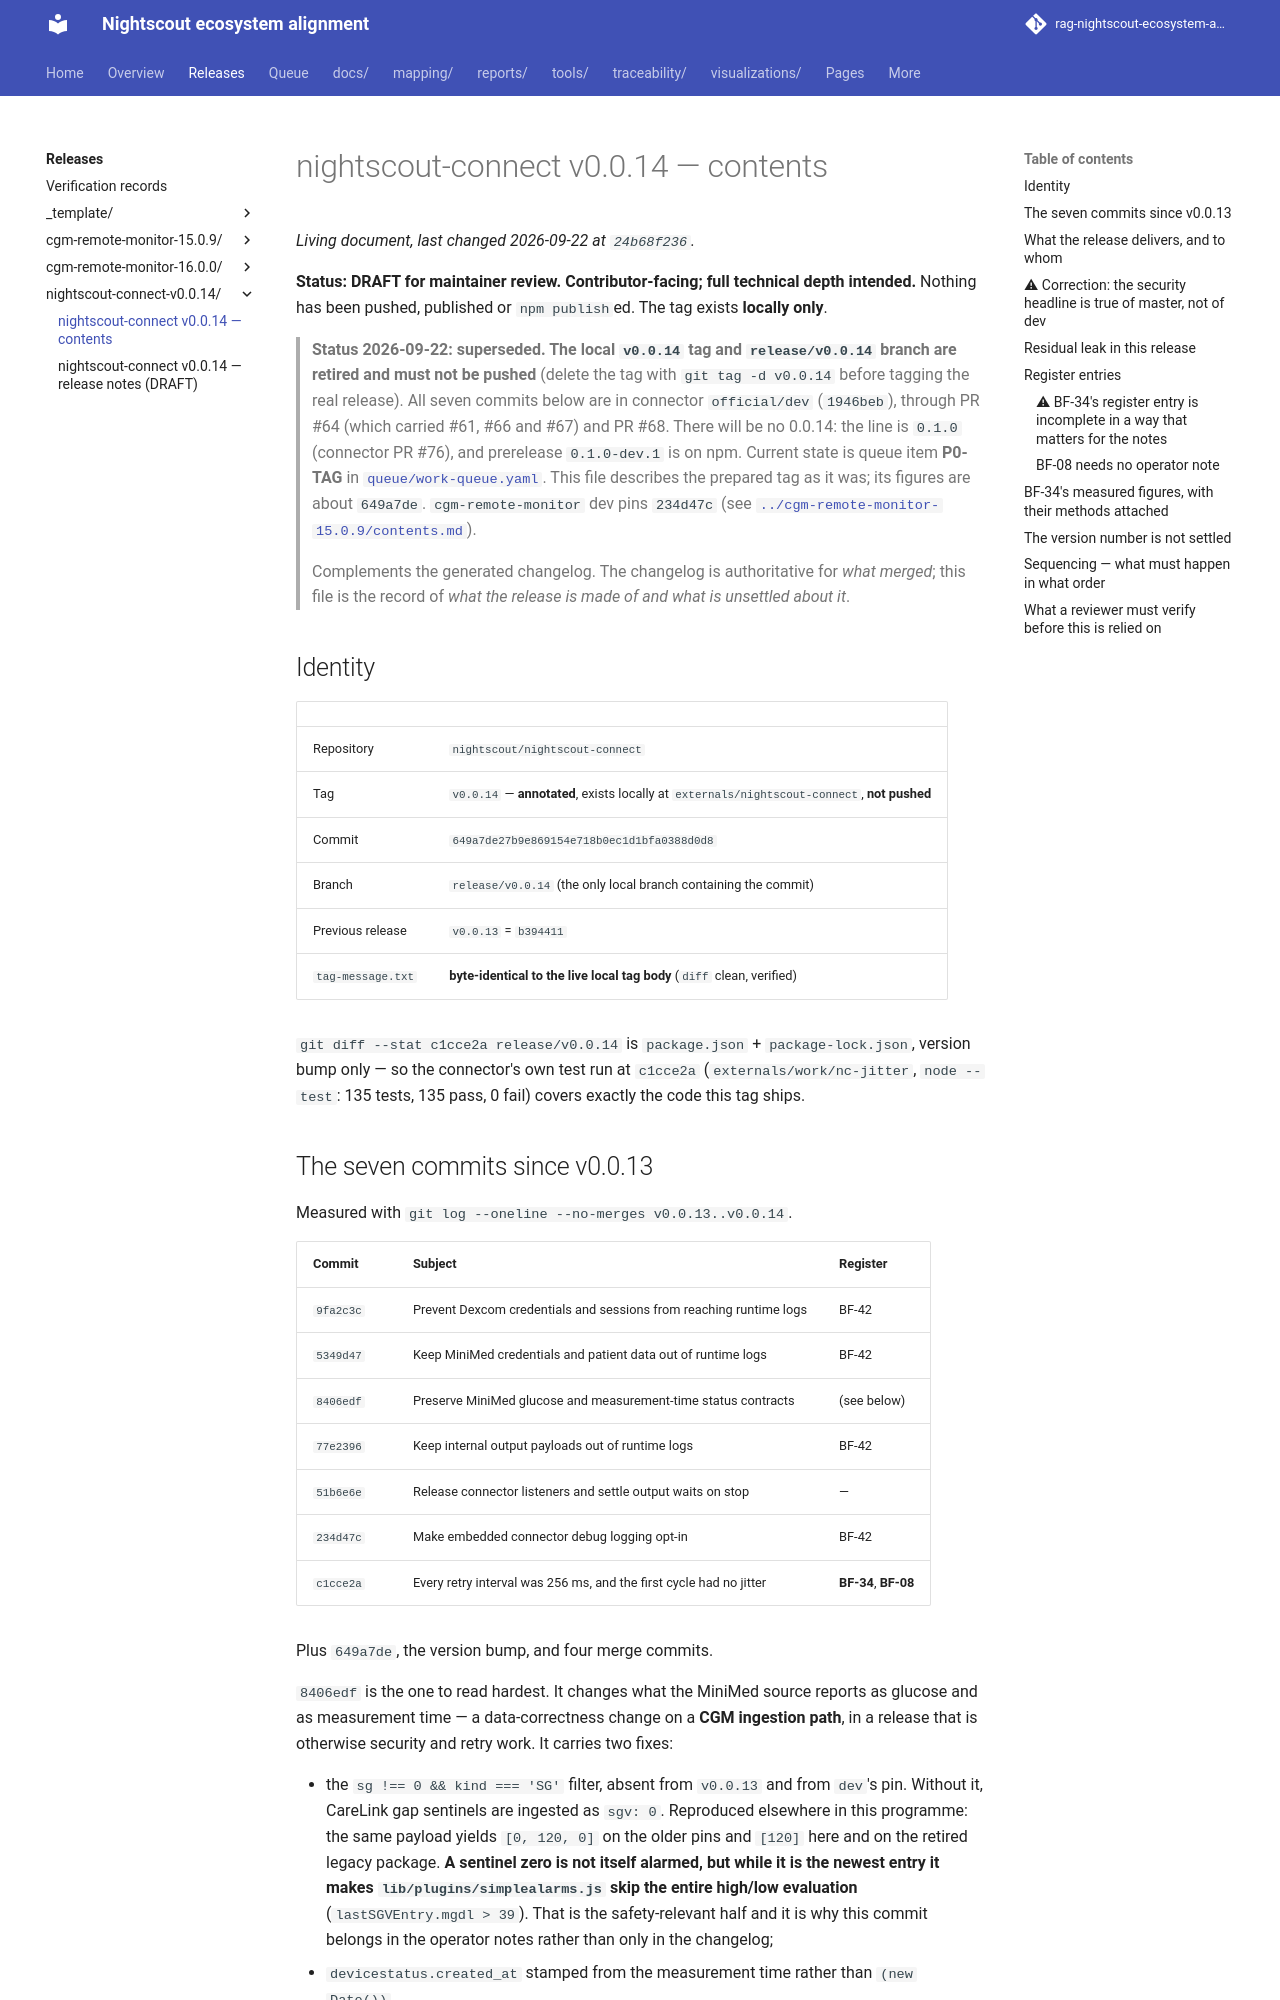

repository: bewest/rag-nightscout-ecosystem-alignment · page: releases/nightscout-connect-v0.0.14/contents.html · generator: mkdocs

# nightscout-connect v0.0.14 — contents

**Status: DRAFT for maintainer review. Contributor-facing; full technical depth intended.**
Nothing has been pushed, published or `npm publish`ed. The tag exists **locally only**.

> **Status 2026-09-22: superseded. The local `v0.0.14` tag and `release/v0.0.14` branch are
> retired and must not be pushed** (delete the tag with `git tag -d v0.0.14` before tagging the
> real release). All seven commits below are in connector `official/dev` (`1946beb`), through
> PR #64 (which carried #61, #66 and #67) and PR #68. There will be no 0.0.14: the line is
> `0.1.0` (connector PR #76), and prerelease `0.1.0-dev.1` is on npm. Current state is queue item
> **P0-TAG** in
> [`queue/work-queue.yaml`](../../queue/work-queue.yaml). This file describes the prepared tag
> as it was; its figures are about `649a7de`. `cgm-remote-monitor` dev pins `234d47c` (see
> [`../cgm-remote-monitor-15.0.9/contents.md`](../cgm-remote-monitor-15.0.9/contents.md)).
>
> Complements the generated changelog. The changelog is authoritative for *what merged*;
> this file is the record of *what the release is made of and what is unsettled about it*.

## Identity

| | |
|---|---|
| Repository | `nightscout/nightscout-connect` |
| Tag | `v0.0.14` — **annotated**, exists locally at `externals/nightscout-connect`, **not pushed** |
| Commit | `649a7de27b9e869154e718b0ec1d1bfa0388d0d8` |
| Branch | `release/v0.0.14` (the only local branch containing the commit) |
| Previous release | `v0.0.13` = `b394411` |
| `tag-message.txt` | **byte-identical to the live local tag body** (`diff` clean, verified) |

`git diff --stat c1cce2a release/v0.0.14` is `package.json` + `package-lock.json`, version
bump only — so the connector's own test run at `c1cce2a` (`externals/work/nc-jitter`,
`node --test`: 135 tests, 135 pass, 0 fail) covers exactly the code this tag ships.

## The seven commits since v0.0.13

Measured with `git log --oneline --no-merges v0.0.13..v0.0.14`.

| Commit | Subject | Register |
|---|---|---|
| `9fa2c3c` | Prevent Dexcom credentials and sessions from reaching runtime logs | BF-42 |
| `5349d47` | Keep MiniMed credentials and patient data out of runtime logs | BF-42 |
| `8406edf` | Preserve MiniMed glucose and measurement-time status contracts | (see below) |
| `77e2396` | Keep internal output payloads out of runtime logs | BF-42 |
| `51b6e6e` | Release connector listeners and settle output waits on stop | — |
| `234d47c` | Make embedded connector debug logging opt-in | BF-42 |
| `c1cce2a` | Every retry interval was 256 ms, and the first cycle had no jitter | **BF-34**, **BF-08** |

Plus `649a7de`, the version bump, and four merge commits.

`8406edf` is the one to read hardest. It changes what the MiniMed source reports as glucose
and as measurement time — a data-correctness change on a **CGM ingestion path**, in a
release that is otherwise security and retry work. It carries two fixes:

- the `sg !== 0 && kind === 'SG'` filter, absent from `v0.0.13` and from `dev`'s pin.
  Without it, CareLink gap sentinels are ingested as `sgv: 0`. Reproduced elsewhere in this
  programme: the same payload yields `[0, 120, 0]` on the older pins and `[120]` here and on
  the retired legacy package. **A sentinel zero is not itself alarmed, but while it is the
  newest entry it makes `lib/plugins/simplealarms.js` skip the entire high/low evaluation**
  (`lastSGVEntry.mgdl > 39`). That is the safety-relevant half and it is why this commit
  belongs in the operator notes rather than only in the changelog;
- `devicestatus.created_at` stamped from the measurement time rather than `(new Date())`.
